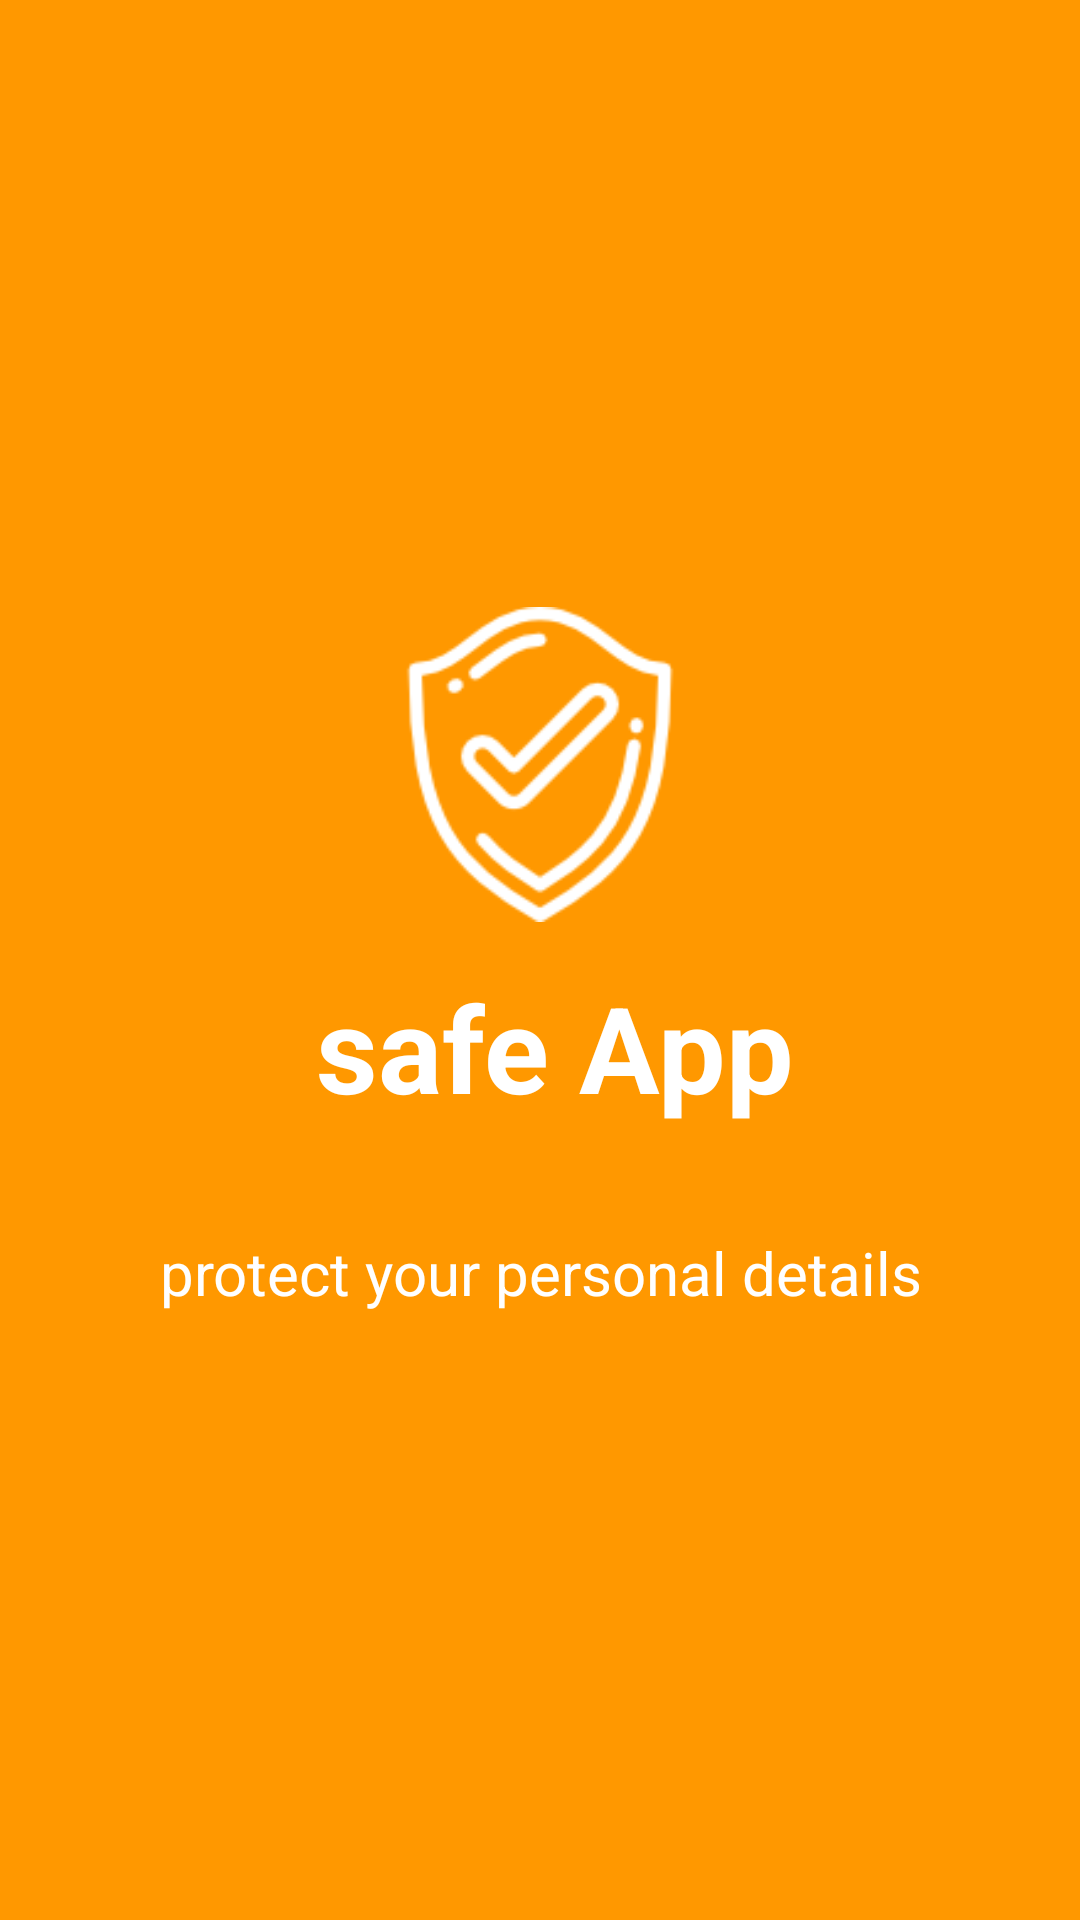

This screen was rendered from an Android layout file. Write that file and the resources it references.
<!-- AndroidManifest.xml: application theme AppTheme -->
<!-- res/layout/activity_screen4.xml -->
<?xml version="1.0" encoding="utf-8"?>
<RelativeLayout xmlns:android="http://schemas.android.com/apk/res/android"
    android:orientation="vertical" android:layout_width="match_parent"
    android:layout_height="match_parent"
    android:background="@color/screen4">

    <LinearLayout
        android:layout_width="wrap_content"
        android:layout_height="wrap_content"
        android:layout_centerInParent="true"
        android:gravity="center_horizontal"
        android:orientation="vertical">



        <ImageView
            android:layout_width="120dp"
            android:layout_height="120dp"
            android:src="@drawable/shield"
            android:paddingBottom="15dp"
            />

        <TextView
            android:layout_width="wrap_content"
            android:layout_height="wrap_content"
            android:textColor="@android:color/white"
            android:text=" safe App"
            android:textSize="40dp"
            android:textStyle="bold"
            android:paddingBottom="15dp"
            />

        <TextView
            android:layout_width="wrap_content"
            android:layout_height="wrap_content"
            android:layout_marginTop="20dp"
            android:paddingLeft="30dp"
            android:paddingRight="30dp"
            android:text="protect your personal details"
            android:textAlignment="center"
            android:textColor="@android:color/white"
            android:textSize="20sp"
            />

    </LinearLayout>

</RelativeLayout>
<!-- resources referenced by this layout -->
<resources>
  <color name="screen4">#FF9800</color>
  <!-- drawable shield: png bitmap (drawable, 3910 bytes) -->
  <style name="AppTheme" parent="Theme.AppCompat.Light.DarkActionBar">
          
          <item name="colorPrimary">@color/colorPrimary</item>
          <item name="colorPrimaryDark">@color/colorPrimaryDark</item>
          <item name="colorAccent">@color/colorAccent</item>
  
          <item name="windowActionBar">false</item>
          <item name="windowNoTitle">true</item>
      </style>
  <color name="colorPrimary">#673AB7</color>
  <color name="colorPrimaryDark">#311B92</color>
  <color name="colorAccent">#6A1B9A</color>
</resources>
